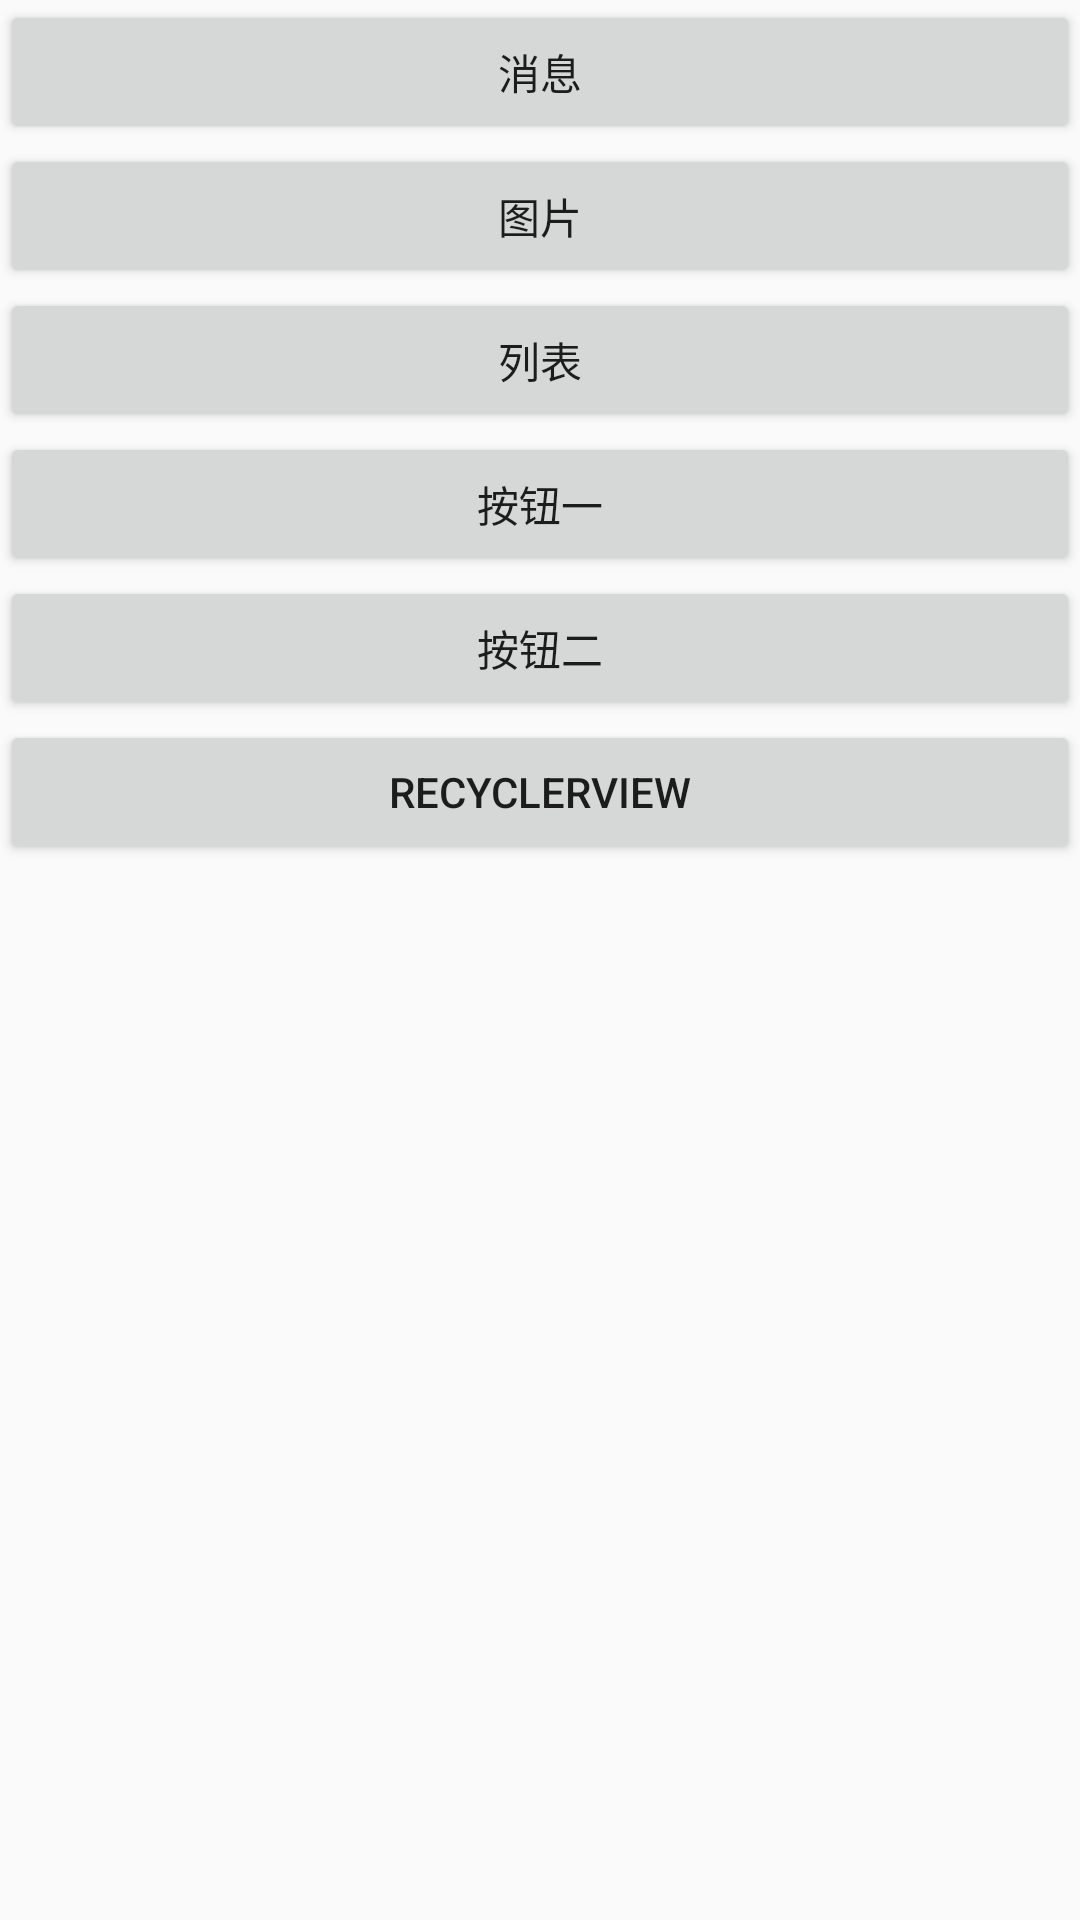

Android layout source for this screen:
<!-- AndroidManifest.xml: application theme AppTheme -->
<!-- res/layout/activity_main.xml -->
<LinearLayout xmlns:android="http://schemas.android.com/apk/res/android"
    xmlns:tools="http://schemas.android.com/tools"
    android:layout_width="match_parent"
    android:layout_height="match_parent"
    android:orientation="vertical" >

    <Button
        android:id="@+id/btn1"
        android:layout_width="match_parent"
        android:layout_height="wrap_content"
        android:text="消息" />

    <Button
        android:id="@+id/btn2"
        android:layout_width="match_parent"
        android:layout_height="wrap_content"
        android:text="图片" />

    <Button
        android:id="@+id/btn3"
        android:layout_width="match_parent"
        android:layout_height="wrap_content"
        android:text="列表" />

    <Button
        android:id="@+id/btn4"
        android:layout_width="match_parent"
        android:layout_height="wrap_content"
        android:text="按钮一" />

    <Button
        android:id="@+id/btn5"
        android:layout_width="match_parent"
        android:layout_height="wrap_content"
        android:text="按钮二" />
    <Button
        android:id="@+id/btn6"
        android:layout_width="match_parent"
        android:layout_height="wrap_content"
        android:text="RecyclerView" />


</LinearLayout>
<!-- resources referenced by this layout -->
<resources>
  <style name="AppTheme" parent="Theme.AppCompat.Light.DarkActionBar">
          
          <item name="colorPrimary">@color/colorPrimary</item>
          <item name="colorPrimaryDark">@color/colorPrimaryDark</item>
          <item name="colorAccent">@color/colorAccent</item>
      </style>
  <!-- not gathered from this repository: default colours our renderer supplied (Android Studio template values) -->
  <color name="colorPrimary">#FF6200EE</color>
  <color name="colorPrimaryDark">#FF3700B3</color>
  <color name="colorAccent">#FF03DAC5</color>
</resources>
